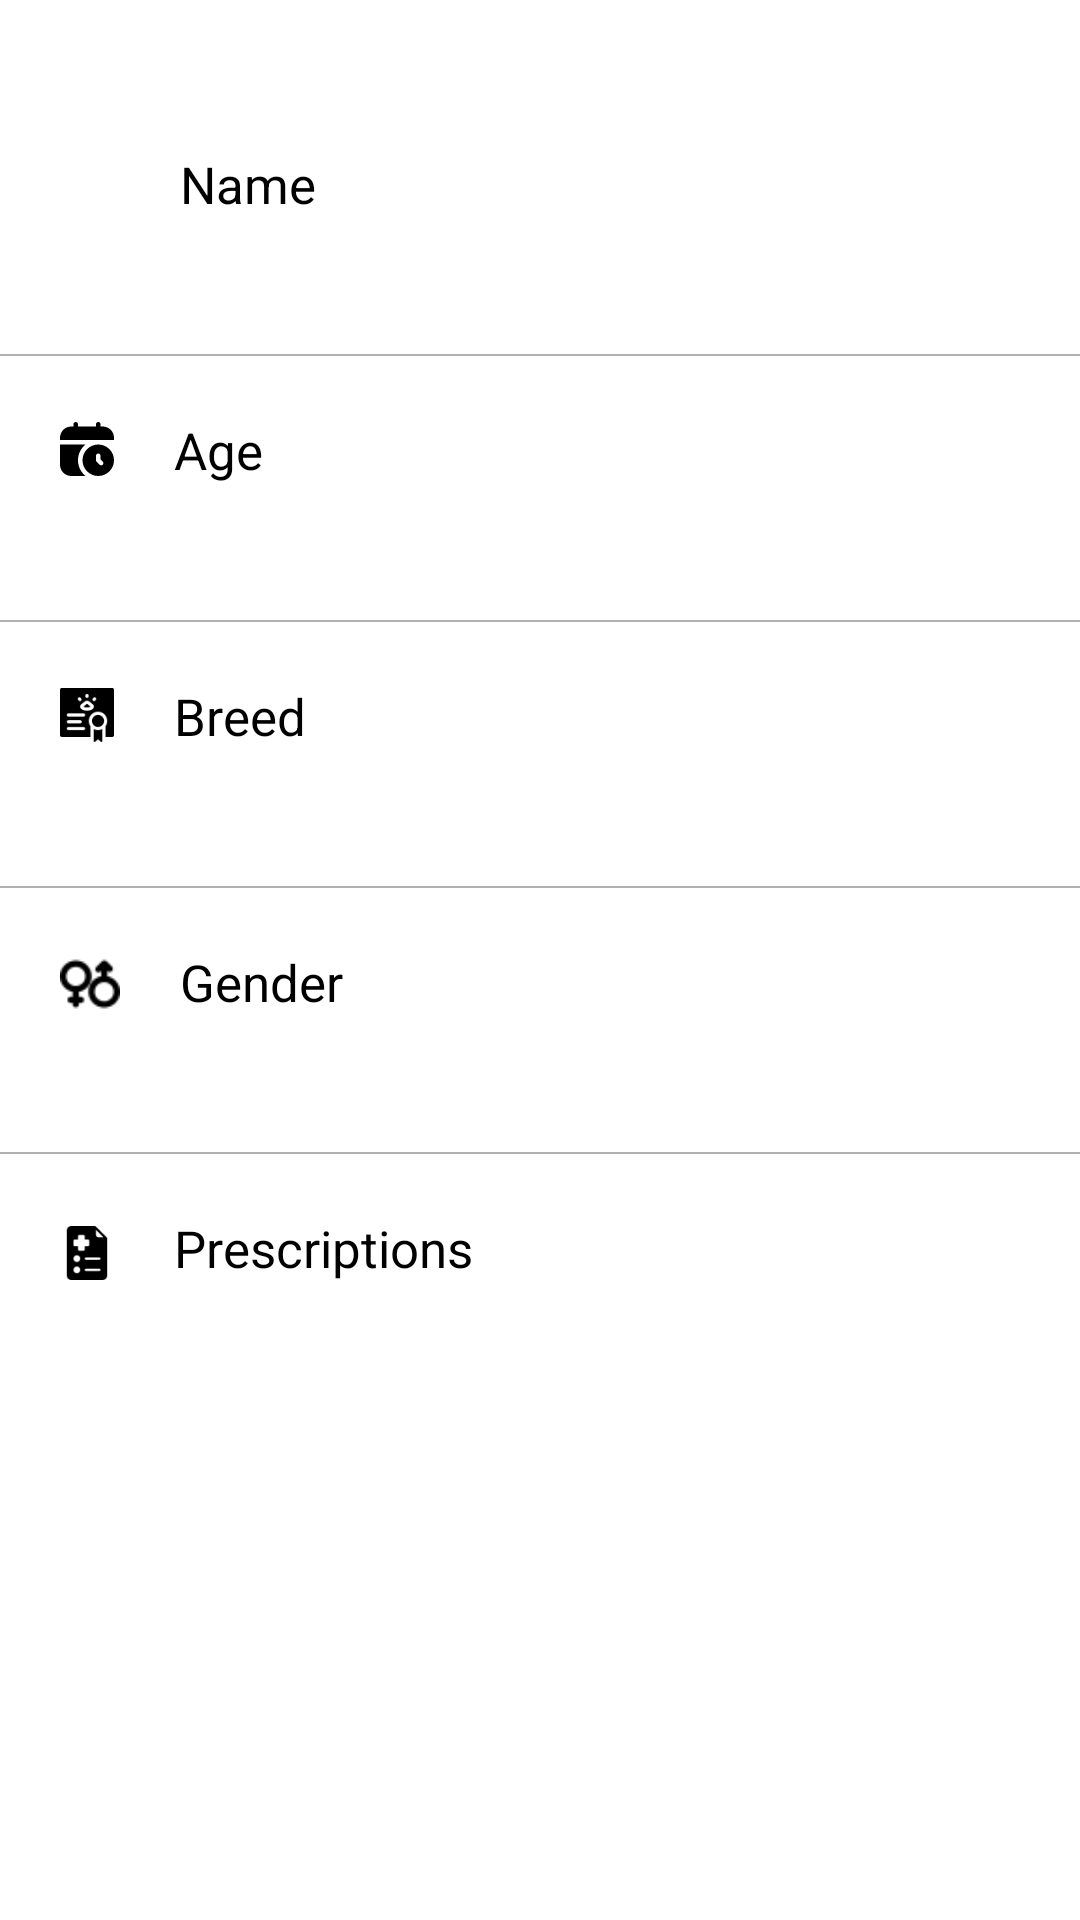

Write the Android layout XML for this screen, with the resource values it uses.
<!-- AndroidManifest.xml: application theme Theme.WellnessVet -->
<!-- res/layout/activity_user_pet_details.xml -->
<?xml version="1.0" encoding="utf-8"?>
<ScrollView xmlns:android="http://schemas.android.com/apk/res/android"
    xmlns:tools="http://schemas.android.com/tools"
    xmlns:app="http://schemas.android.com/apk/res-auto"
    android:id="@+id/main"
    android:layout_width="match_parent"
    android:layout_height="match_parent"
    android:background="@color/white"
    android:fillViewport="true"
    tools:context=".activities.user.UserPetDetailsActivity">

    <RelativeLayout
        android:layout_width="match_parent"
        android:layout_height="match_parent"
        tools:ignore="ScrollViewSize">

        <ImageView
            android:id="@+id/name_icon"
            android:layout_width="20sp"
            android:layout_height="20sp"
            android:layout_marginStart="20dp"
            android:layout_marginTop="52dp"
            android:src="@drawable/user" />

        <TextView
            android:id="@+id/name"
            android:layout_width="wrap_content"
            android:layout_height="wrap_content"
            android:layout_marginStart="20dp"
            android:layout_marginTop="50dp"
            android:layout_toEndOf="@+id/name_icon"
            android:text="@string/name"
            android:textColor="@color/black"
            android:textSize="17sp" />


        <TextView
            android:id="@+id/petName"
            android:layout_width="match_parent"
            android:layout_height="wrap_content"
            android:layout_below="@+id/name"
            android:layout_marginStart="20dp"
            android:layout_marginTop="5dp"
            android:layout_marginEnd="20dp"
            android:layout_toEndOf="@+id/name_icon"
            android:textColor="#7C7B7B"
            android:textSize="15sp" />

        <View
            android:id="@+id/name_underline"
            android:layout_width="match_parent"
            android:layout_height="0.5dp"
            android:layout_below="@id/petName"
            android:layout_marginTop="20dp"
            android:background="#B1B1B1" />


        <ImageView
            android:id="@+id/ageIcon"
            android:layout_width="18sp"
            android:layout_height="18sp"
            android:layout_below="@+id/name_underline"
            android:layout_marginStart="20dp"
            android:layout_marginTop="22dp"
            android:src="@drawable/calendar_clock" />

        <TextView
            android:id="@+id/age"
            android:layout_width="wrap_content"
            android:layout_height="wrap_content"
            android:layout_below="@+id/name_underline"
            android:layout_marginStart="20dp"
            android:layout_marginTop="20dp"
            android:layout_toEndOf="@+id/ageIcon"
            android:text="@string/age"
            android:textColor="@color/black"
            android:textSize="17sp" />


        <TextView
            android:id="@+id/petAge"
            android:layout_width="match_parent"
            android:layout_height="wrap_content"
            android:layout_below="@+id/age"
            android:layout_marginStart="20dp"
            android:layout_marginTop="5dp"
            android:layout_marginEnd="20dp"
            android:layout_toEndOf="@+id/ageIcon"
            android:textColor="#7C7B7B"
            android:textSize="15sp" />

        <View
            android:id="@+id/age_underline"
            android:layout_width="match_parent"
            android:layout_height="0.5dp"
            android:layout_below="@id/petAge"
            android:layout_marginTop="20dp"
            android:background="#B1B1B1" />

        <ImageView
            android:id="@+id/breedIcon"
            android:layout_width="18sp"
            android:layout_height="18sp"
            android:layout_below="@+id/age_underline"
            android:layout_marginStart="20dp"
            android:layout_marginTop="22dp"
            android:src="@drawable/breed" />

        <TextView
            android:id="@+id/breed"
            android:layout_width="wrap_content"
            android:layout_height="wrap_content"
            android:layout_below="@+id/age_underline"
            android:layout_marginStart="20dp"
            android:layout_marginTop="20dp"
            android:layout_toEndOf="@+id/ageIcon"
            android:text="@string/breed"
            android:textColor="@color/black"
            android:textSize="17sp" />


        <TextView
            android:id="@+id/petBreed"
            android:layout_width="match_parent"
            android:layout_height="wrap_content"
            android:layout_below="@+id/breed"
            android:layout_marginStart="20dp"
            android:layout_marginTop="5dp"
            android:layout_marginEnd="20dp"
            android:layout_toEndOf="@+id/breedIcon"
            android:textColor="#7C7B7B"
            android:textSize="15sp" />

        <View
            android:id="@+id/breed_underline"
            android:layout_width="match_parent"
            android:layout_height="0.5dp"
            android:layout_below="@id/petBreed"
            android:layout_marginTop="20dp"
            android:background="#B1B1B1" />

        <ImageView
            android:id="@+id/genderIcon"
            android:layout_width="20sp"
            android:layout_height="20sp"
            android:layout_below="@+id/breed_underline"
            android:layout_marginStart="20dp"
            android:layout_marginTop="22dp"
            android:src="@drawable/gender" />

        <TextView
            android:id="@+id/gender"
            android:layout_width="wrap_content"
            android:layout_height="wrap_content"
            android:layout_below="@+id/breed_underline"
            android:layout_marginStart="20dp"
            android:layout_marginTop="20dp"
            android:layout_toEndOf="@+id/genderIcon"
            android:text="@string/gender"
            android:textColor="@color/black"
            android:textSize="17sp" />


        <TextView
            android:id="@+id/petGender"
            android:layout_width="match_parent"
            android:layout_height="wrap_content"
            android:layout_below="@+id/gender"
            android:layout_marginStart="20dp"
            android:layout_marginTop="5dp"
            android:layout_marginEnd="20dp"
            android:layout_toEndOf="@+id/genderIcon"
            android:textColor="#7C7B7B"
            android:textSize="15sp" />

        <View
            android:id="@+id/gender_underline"
            android:layout_width="match_parent"
            android:layout_height="0.5dp"
            android:layout_below="@id/petGender"
            android:layout_marginTop="20dp"
            android:background="#B1B1B1" />

        <ImageView
            android:id="@+id/report_icon"
            android:layout_width="18sp"
            android:layout_height="18sp"
            android:layout_below="@+id/gender_underline"
            android:layout_marginStart="20dp"
            android:layout_marginTop="24dp"
            android:src="@drawable/prescription" />

        <TextView
            android:id="@+id/report"
            android:layout_width="wrap_content"
            android:layout_height="wrap_content"
            android:layout_below="@+id/gender_underline"
            android:layout_marginStart="20dp"
            android:layout_marginTop="20dp"
            android:layout_toEndOf="@+id/report_icon"
            android:text="@string/prescriptions"
            android:textColor="@color/black"
            android:textSize="17sp" />


        <androidx.recyclerview.widget.RecyclerView
            android:id="@+id/recyclerView"
            android:layout_width="match_parent"
            android:layout_height="wrap_content"
            android:layout_below="@+id/report"
            android:layout_marginStart="20dp"
            android:layout_marginTop="5dp"
            android:layout_marginEnd="20dp"
            android:layout_toEndOf="@+id/report_icon"
            app:layoutManager="androidx.recyclerview.widget.LinearLayoutManager"
            />

    </RelativeLayout>
</ScrollView>
<!-- resources referenced by this layout -->
<resources>
  <color name="black">#FF000000</color>
  <color name="white">#FFFFFFFF</color>
  <!-- drawable breed: png bitmap (drawable, 1276 bytes) -->
  <!-- drawable calendar_clock (drawable) -->
  <vector xmlns:android="http://schemas.android.com/apk/res/android" android:height="18dp" android:viewportHeight="24" android:viewportWidth="24" android:width="18dp">
        
      <path android:fillColor="#FF000000" android:pathData="M24,7v1L0,8v-1C0,4.239 2.239,2 5,2h1L6,1c0,-0.552 0.448,-1 1,-1h0c0.552,0 1,0.448 1,1v1h8L16,1c0,-0.552 0.448,-1 1,-1h0c0.552,0 1,0.448 1,1v1h1c2.761,0 5,2.239 5,5ZM24,17c0,3.86 -3.141,7 -7,7s-7,-3.14 -7,-7 3.141,-7 7,-7 7,3.14 7,7ZM19,17.586l-1,-1v-1.586c0,-0.552 -0.448,-1 -1,-1h0c-0.552,0 -1,0.448 -1,1v2c0,0.265 0.105,0.52 0.293,0.707l1.293,1.293c0.39,0.39 1.024,0.39 1.414,0h0c0.39,-0.39 0.39,-1.024 0,-1.414ZM8,17c0,-2.829 1.308,-5.35 3.349,-7L0,10v9c0,2.761 2.239,5 5,5h6.349c-2.041,-1.65 -3.349,-4.171 -3.349,-7Z"/>
      
  </vector>
  <!-- drawable gender: png bitmap (drawable, 824 bytes) -->
  <!-- drawable prescription: png bitmap (drawable, 936 bytes) -->
  <string name="age">Age</string>
  <string name="breed">Breed</string>
  <string name="gender">Gender</string>
  <string name="name">Name</string>
  <string name="prescriptions">Prescriptions</string>
  <style name="Theme.WellnessVet" parent="Base.Theme.WellnessVet" />
  <style name="Base.Theme.WellnessVet" parent="Theme.Material3.DayNight.NoActionBar">
          
          <item name="colorPrimary">@color/dark_navy_blue</item>
          <item name="android:windowDisablePreview">true</item>
  
          <item name="materialAlertDialogTheme">@style/ThemeOverlay.App.MaterialAlertDialog</item>
  
          <item name="chipStyle">@style/Widget.App.Chip</item>
  
      </style>
  <color name="dark_navy_blue">#000435</color>
  <style name="ThemeOverlay.App.MaterialAlertDialog" parent="ThemeOverlay.Material3.MaterialAlertDialog">
          <item name="colorPrimary">@color/dark_navy_blue</item>
          <item name="colorSecondary">@color/dark_navy_blue</item>
          <item name="colorSurface">@color/white</item>
          <item name="colorOnSurface">@color/white</item>
          <item name="alertDialogStyle">@style/MaterialAlertDialog.App</item>
          <item name="materialAlertDialogBodyTextStyle">@style/MaterialAlertDialog.Material3.Body.Text</item>
          <item name="buttonBarPositiveButtonStyle">@style/Widget.App.Button</item>
          <item name="buttonBarNegativeButtonStyle">@style/Widget.App.Button</item>
      </style>
  <style name="Widget.App.Chip" parent="Widget.Material3.MaterialTimePicker.Display">
          <item name="android:textColor">@color/dark_navy_blue</item>
      </style>
  <style name="MaterialAlertDialog.App" parent="MaterialAlertDialog.Material3">
          <item name="shapeAppearance">@style/ShapeAppearance.App.MediumComponent</item>
          <item name="shapeAppearanceOverlay">@null</item>
      </style>
  <style name="MaterialAlertDialog.Material3.Body.Text" parent="MaterialAlertDialog.Material3.Body.Text" tools:ignore="ResourceCycle">
          <item name="android:textColor">@color/black</item>
      </style>
  <style name="Widget.App.Button" parent="Widget.Material3.Button.TextButton.Dialog">
          <item name="android:textColor">@color/dark_navy_blue</item>
      </style>
  <style name="ShapeAppearance.App.MediumComponent" parent="ShapeAppearance.Material3.MediumComponent">
          <item name="cornerFamily">rounded</item>
          <item name="cornerSize">8dp</item>
      </style>
</resources>
